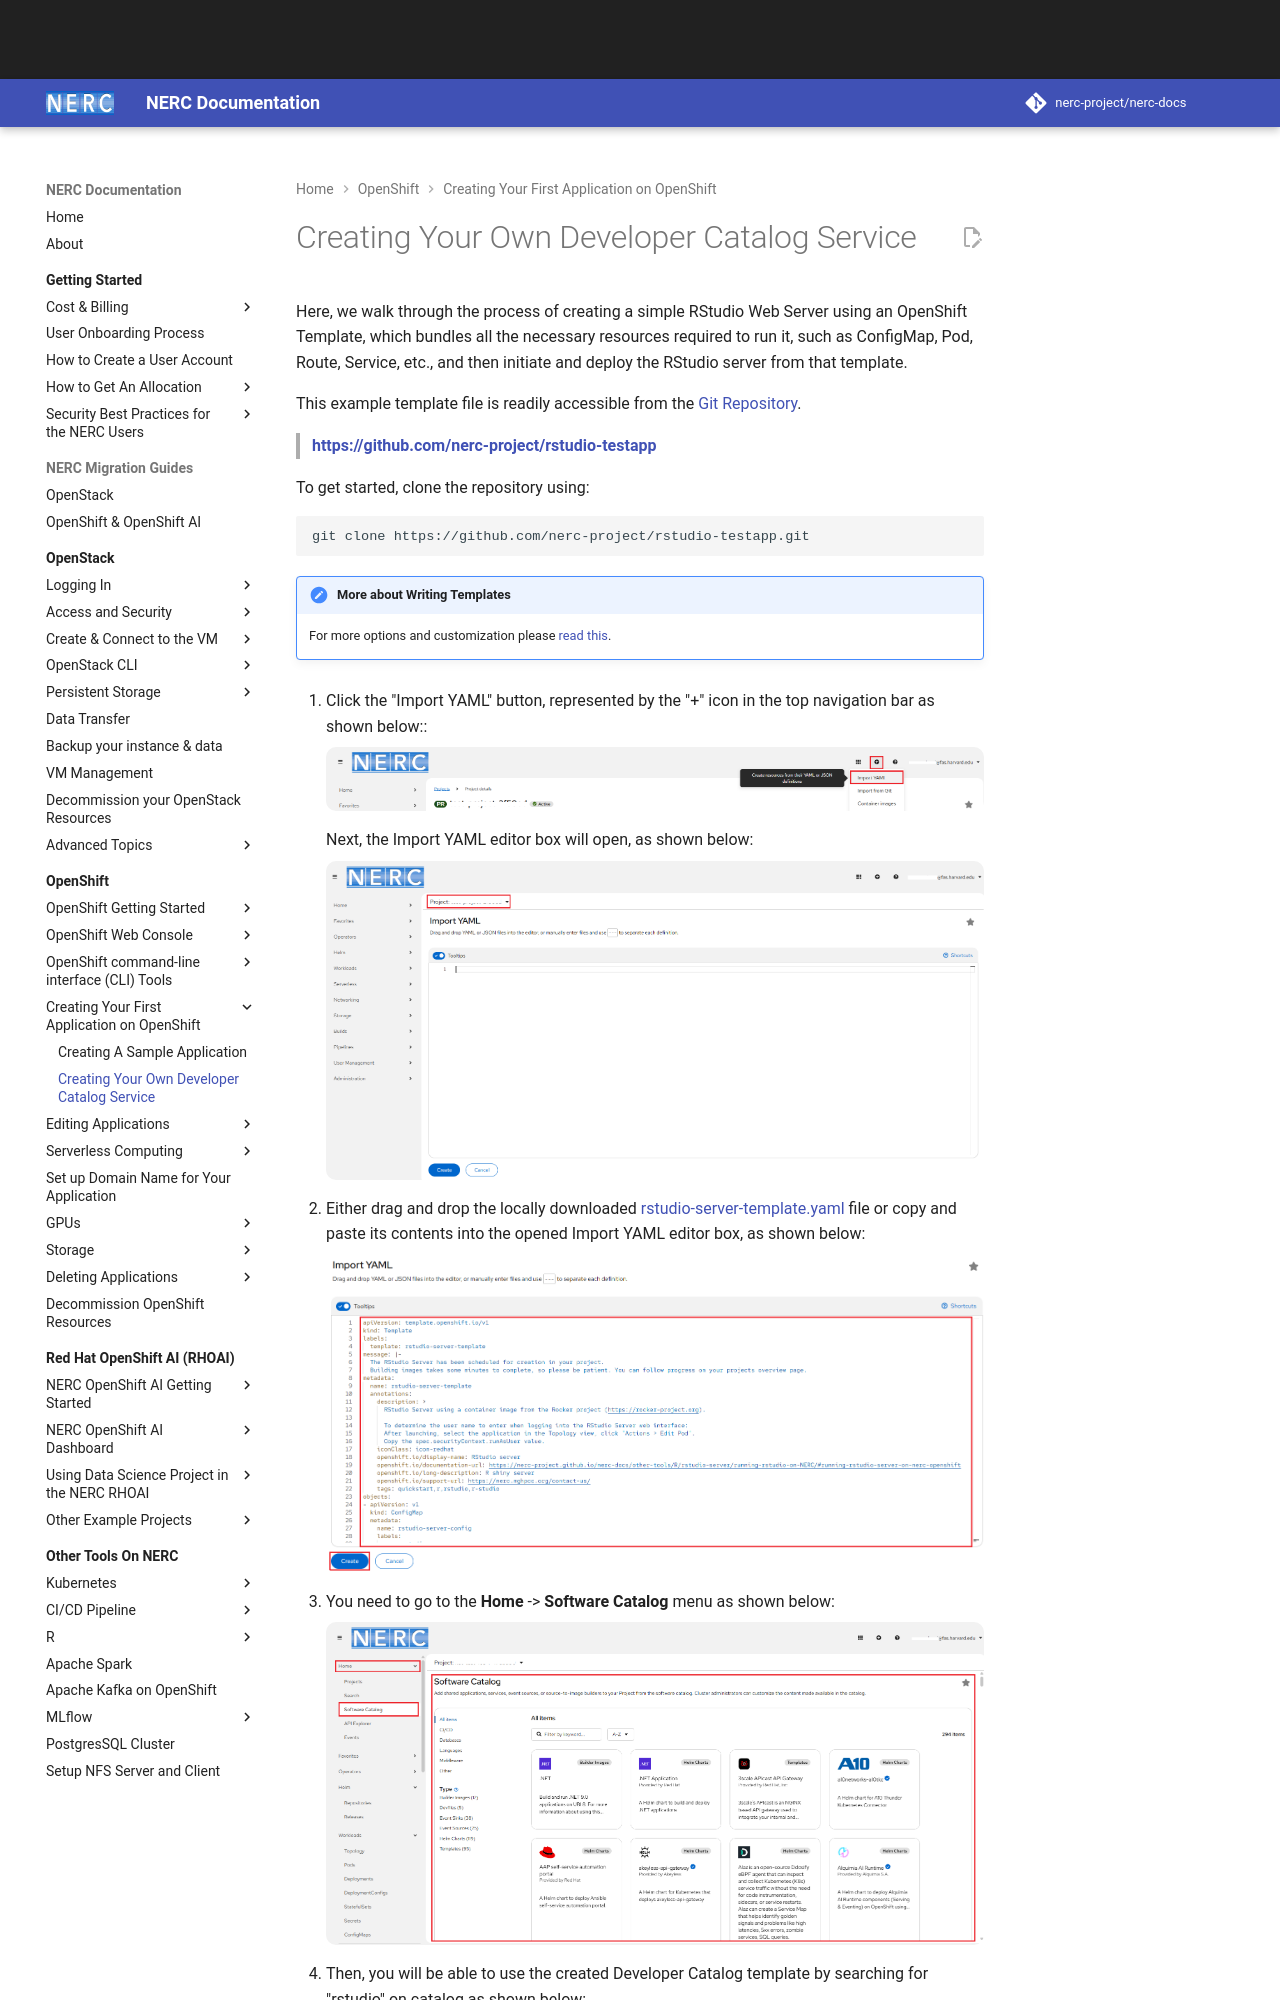

repository: nerc-project/nerc-docs · page: openshift/applications/creating-your-own-developer-catalog-service/index.html · generator: mkdocs

# Creating Your Own Developer Catalog Service

Here, we walk through the process of creating a simple RStudio Web Server using
an OpenShift Template, which bundles all the necessary resources required to run
it, such as ConfigMap, Pod, Route, Service, etc., and then initiate and deploy
the RStudio server from that template.

This example template file is readily accessible from the
[Git Repository](https://github.com/nerc-project/rstudio-testapp).

> **<https://github.com/nerc-project/rstudio-testapp>**

To get started, clone the repository using:

```sh
git clone https://github.com/nerc-project/rstudio-testapp.git
```

!!! note "More about Writing Templates"

    For more options and customization please [read this](https://docs.redhat.com/en/documentation/openshift_container_platform/4.19/html/building_applications/creating-applications#templates-writing_using-templates).

1. Click the "Import YAML" button, represented by the "+" icon in the top
    navigation bar as shown below::

    ![Import YAML](images/import-yaml.png)

    Next, the Import YAML editor box will open, as shown below:

    ![YAML Editor](images/import-yaml-content.png)

2. Either drag and drop the locally downloaded [rstudio-server-template.yaml](https://raw.githubusercontent.com/nerc-project/rstudio-testapp/refs/heads/main/rstudio-server-template.yaml)
   file or copy and paste its contents into the opened Import YAML editor box, as
   shown below:
